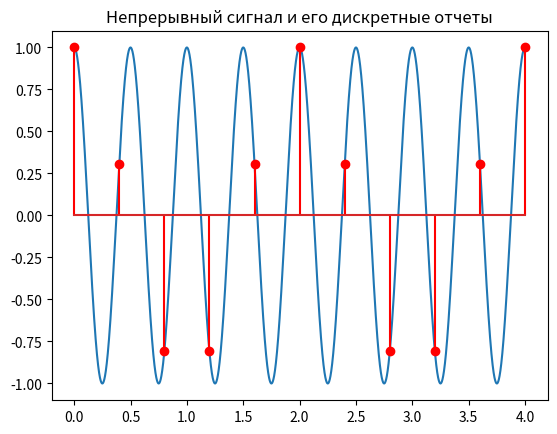
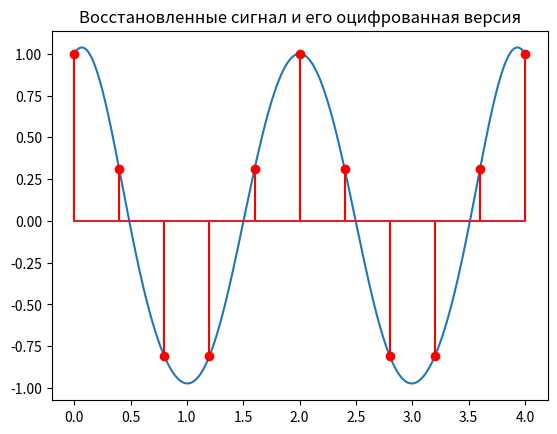

Recreate these plots in Python, in order.
import numpy as np
from matplotlib import pyplot as plt

f = 2
Ts = 0.4 
fs = 1 / Ts
t_analog = np.linspace(0,4,10000)
t_Ts = np.arange(0, 4 + Ts, Ts)

s_analog = np.cos(2 * np.pi * f * t_analog)
s_Ts = np.cos(2 * np.pi * f * t_Ts)

N_s = len(s_Ts)
S_t_sum = np.zeros_like(t_analog)
s = []

for n in range(N_s):
    S_t_sum += s_Ts[n] * np.sinc(fs * (t_analog - t_Ts[n]))


plt.plot(t_analog, s_analog)
plt.stem(t_Ts, s_Ts, linefmt = 'r')
plt.title("Непрерывный сигнал и его дискретные отчеты")
plt.show()
plt.plot(t_analog, S_t_sum)
plt.stem(t_Ts, s_Ts, linefmt = 'r')
plt.title("Восстановленные сигнал и его оцифрованная версия")
plt.show()
